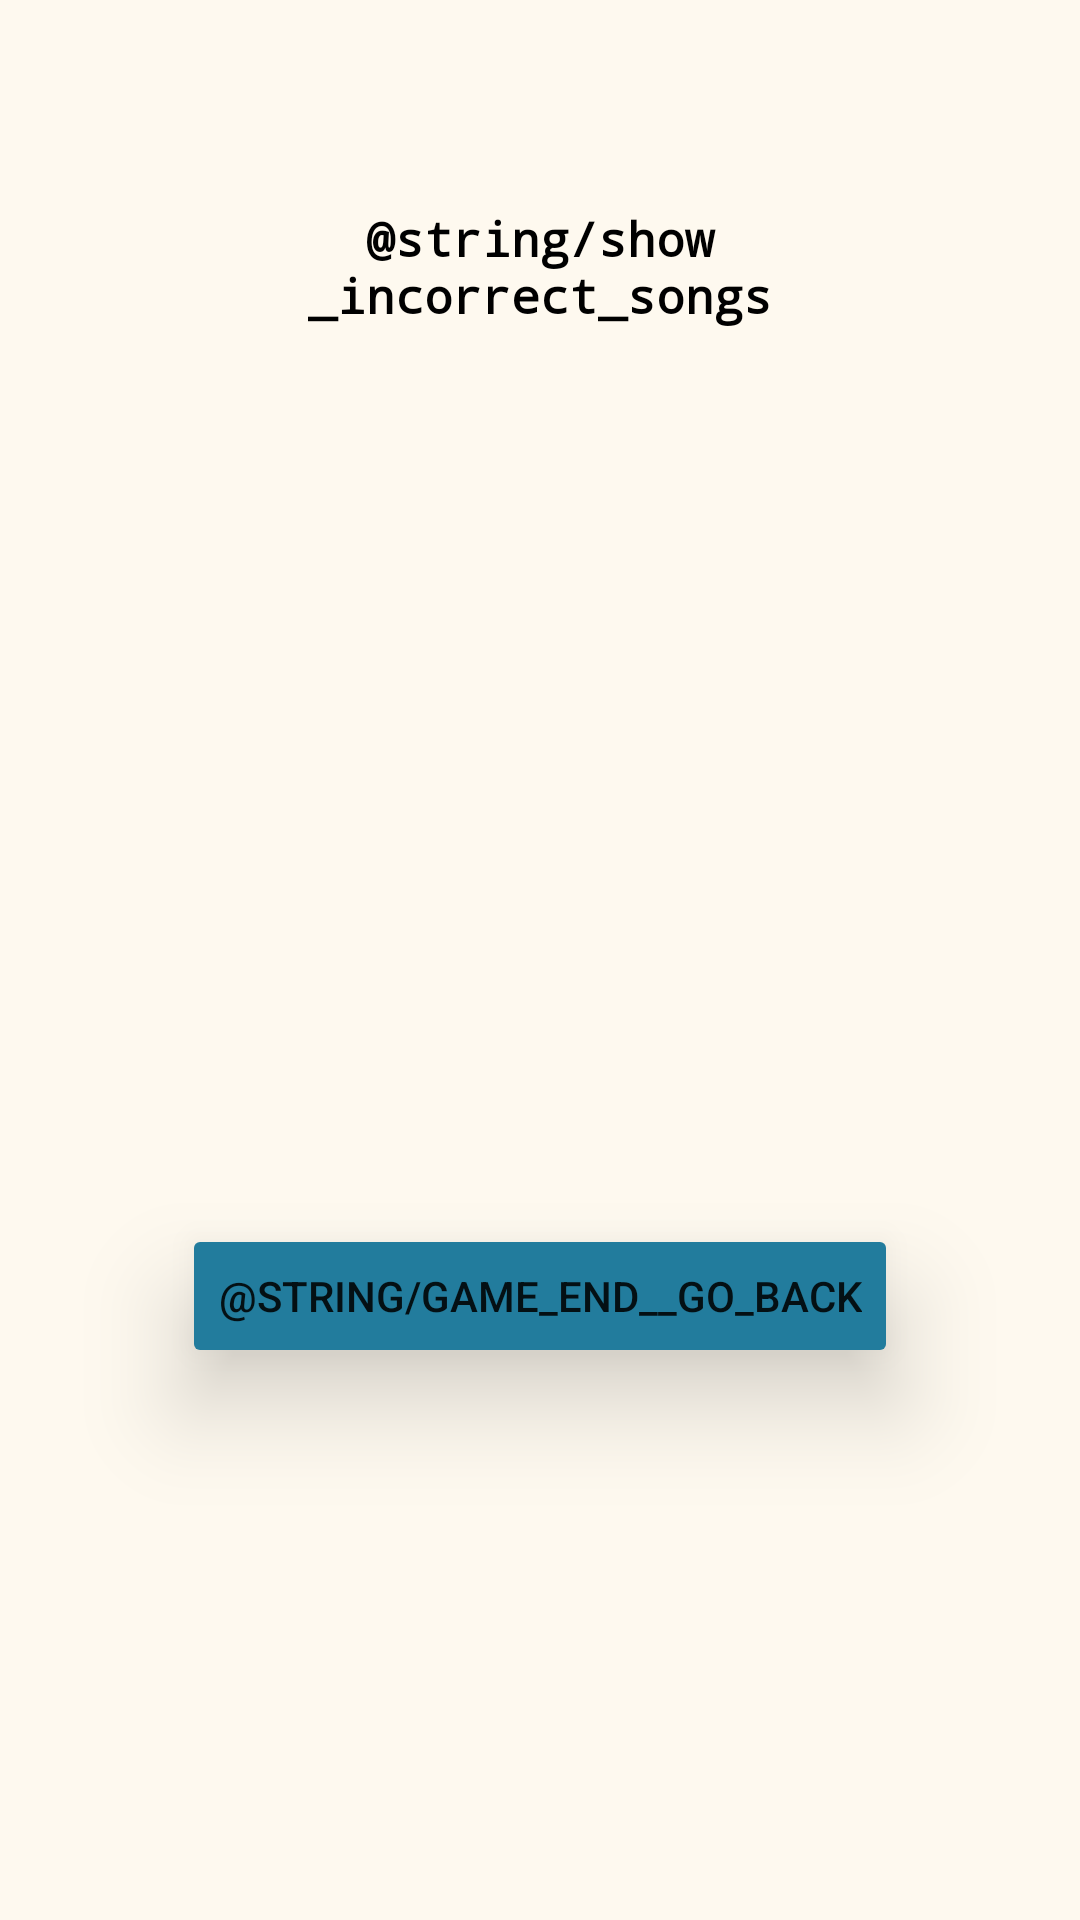

Reconstruct the res/layout file that produces this screen, plus the resources it refers to.
<!-- AndroidManifest.xml: application theme Theme.MyApplication -->
<!-- res/layout/activity_incorrect_songs_screen.xml -->
<?xml version="1.0" encoding="utf-8"?>
<androidx.constraintlayout.widget.ConstraintLayout xmlns:android="http://schemas.android.com/apk/res/android"
    xmlns:app="http://schemas.android.com/apk/res-auto"
    xmlns:tools="http://schemas.android.com/tools"
    android:layout_width="match_parent"
    android:layout_height="match_parent"
    android:background="@color/floral_white"
    tools:context=".activity.IncorrectSongsActivity">

    <ScrollView
        android:id="@+id/incorrect_songs_scroll"
        android:layout_width="409dp"
        android:layout_height="256dp"
        android:layout_marginTop="12dp"
        android:contentDescription="@string/show_incorrect_songs"
        app:layout_constraintEnd_toEndOf="parent"
        app:layout_constraintHorizontal_bias="0.333"
        app:layout_constraintStart_toStartOf="parent"
        app:layout_constraintTop_toBottomOf="@+id/incorrect_song_text">

        <LinearLayout
            android:id="@+id/incorrect_songs_linear"
            android:layout_width="match_parent"
            android:layout_height="wrap_content"
            android:orientation="vertical" />
    </ScrollView>

    <TextView
        android:id="@+id/incorrect_song_text"
        android:layout_width="210dp"
        android:layout_height="86dp"
        android:layout_marginTop="46dp"
        android:fontFamily="monospace"
        android:textColor="@color/black"
        android:textSize="16sp"
        android:textStyle="bold"
        android:gravity="center"
        android:text="@string/show_incorrect_songs"
        app:layout_constraintEnd_toEndOf="parent"
        app:layout_constraintStart_toStartOf="parent"
        app:layout_constraintTop_toTopOf="parent" />

    <Button
        android:id="@+id/incorrect_songs_back_to_welcome"
        android:layout_width="wrap_content"
        android:layout_height="wrap_content"
        android:layout_marginTop="8dp"
        android:text="@string/game_end__go_back"
        app:layout_constraintEnd_toEndOf="parent"
        app:layout_constraintStart_toStartOf="parent"
        android:backgroundTint="@color/cg_blue"
        android:elevation="10dp"
        android:stateListAnimator="@null"
        android:translationZ="10dp"
        app:layout_constraintTop_toBottomOf="@+id/incorrect_songs_scroll" />
</androidx.constraintlayout.widget.ConstraintLayout>
<!-- resources referenced by this layout -->
<resources>
  <color name="black">#FF000000</color>
  <color name="cg_blue">#FF227C9D</color>
  <color name="floral_white">#FFFEF9EF</color>
  <style name="Theme.MyApplication" parent="Theme.MaterialComponents.DayNight.DarkActionBar">
          
          <item name="colorPrimary">@color/maximum_yellow_red</item>
          <item name="colorPrimaryVariant">@color/darker_floral_white</item>
          <item name="colorOnPrimary">@color/floral_white</item>
          
          <item name="colorSecondary">@color/cg_blue</item>
          <item name="colorSecondaryVariant">@color/tiffany_blue</item>
          <item name="colorOnSecondary">@color/white</item>
          
          <item name="android:statusBarColor" tools:targetApi="l">@color/floral_white</item>
      </style>
  <color name="maximum_yellow_red">#FFFFCB77</color>
  <color name="darker_floral_white">#FFFDF0D7</color>
  <color name="tiffany_blue">#FF17c3b2</color>
  <color name="white">#FFFFFFFF</color>
</resources>
